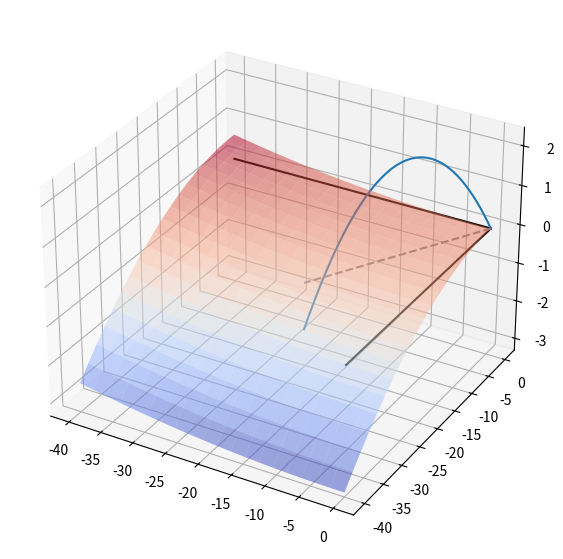

The matplotlib source for this figure:
from math import cos, pi, sin

import matplotlib.pyplot as plt
import numpy as np


def flat_ground(x, y):
    return 0


def ridge(x, y):
    return (x**2 - 5 * y**2) / 2500


def trajectory3d(
    theta_deg, phi_deg, speed=20, height=0, dt=0.011, g=-9.81, elevation=flat_ground
):
    vx = speed * cos(pi * theta_deg / 180) * cos(pi * phi_deg / 180)
    vy = speed * cos(pi * theta_deg / 180) * sin(pi * phi_deg / 180)
    vz = speed * sin(pi * theta_deg / 180)
    t, x, y, z = 0, 0, 0, height
    ts, xs, ys, zs = [t], [x], [y], [z]
    while z >= elevation(x, y):
        t += dt
        vz += g * dt
        x += vx * dt
        y += vy * dt
        z += vz * dt
        ts.append(t)
        xs.append(x)
        ys.append(y)
        zs.append(z)
    return ts, xs, ys, zs


def plot_trajectory3d(traj):
    fig = plt.figure()
    fig.set_size_inches(7, 7)
    ax = plt.axes(projection="3d")

    ax.plot(traj[1], traj[2], traj[3])


def plot_trajectories_3d(
    *trajs, elevation=flat_ground, bounds=None, zbounds=None, shadows=False
):
    fig = plt.figure()
    fig.set_size_inches(7, 7)
    ax = plt.axes(projection="3d")

    if not bounds:
        xmin = min([x for traj in trajs for x in traj[1]])
        xmax = max([x for traj in trajs for x in traj[1]])
        ymin = min([y for traj in trajs for y in traj[2]])
        ymax = max([y for traj in trajs for y in traj[2]])

        padding_x = 0.1 * (xmax - xmin)
        padding_y = 0.1 * (ymax - ymin)

        xmin -= padding_x
        xmax += padding_x
        ymin -= padding_y
        ymax += padding_y
    else:
        xmin, xmax, ymin, ymax = bounds

    # draw axis to set context
    ax.plot([xmin, xmax], [0, 0], [0, 0], color="k")
    ax.plot([0, 0], [ymin, ymax], [0, 0], color="k")

    g = np.vectorize(elevation)
    ground_x = np.linspace(xmin, xmax, 20)
    ground_y = np.linspace(ymin, ymax, 20)
    ground_x, ground_y = np.meshgrid(ground_x, ground_y)
    ground_z = g(ground_x, ground_y)
    ax.plot_surface(
        ground_x,
        ground_y,
        ground_z,
        cmap="coolwarm",
        alpha=0.5,
        linewidth=0,
        antialiased=True,
    )

    for traj in trajs:
        ax.plot(traj[1], traj[2], traj[3])
        if shadows:
            ax.plot(
                [traj[1][0], traj[1][-1]],
                [traj[2][0], traj[2][-1]],
                [0, 0],
                color="gray",
                linestyle="dashed",
            )

        if zbounds:
            ax.set_zlim(*zbounds)

    plt.show()


if __name__ == "__main__":
    plot_trajectories_3d(
        trajectory3d(20, 240, elevation=ridge),
        bounds=[-40, 0, -40, 0],
        elevation=ridge,
        shadows=True,
    )
